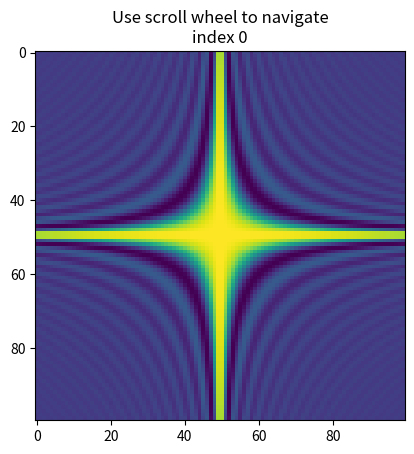

Reproduce this figure in Python.
import matplotlib.pyplot as plt
import numpy as np


class IndexTracker:
    def __init__(self, ax, X):
        self.index = 0
        self.X = X
        self.ax = ax
        self.im = ax.imshow(self.X[:, :, self.index])
        self.update()

    def on_scroll(self, event):
        print(event.button, event.step)
        increment = 1 if event.button == 'up' else -1
        max_index = self.X.shape[-1] - 1
        self.index = np.clip(self.index + increment, 0, max_index)
        self.update()

    def update(self):
        self.im.set_data(self.X[:, :, self.index])
        self.ax.set_title(
            f'Use scroll wheel to navigate\nindex {self.index}')
        self.im.axes.figure.canvas.draw()


x, y, z = np.ogrid[-10:10:100j, -10:10:100j, 1:10:20j]
X = np.sin(x * y * z) / (x * y * z)

fig, ax = plt.subplots()
# create an IndexTracker and make sure it lives during the whole
# lifetime of the figure by assigning it to a variable
tracker = IndexTracker(ax, X)

fig.canvas.mpl_connect('scroll_event', tracker.on_scroll)
plt.show()